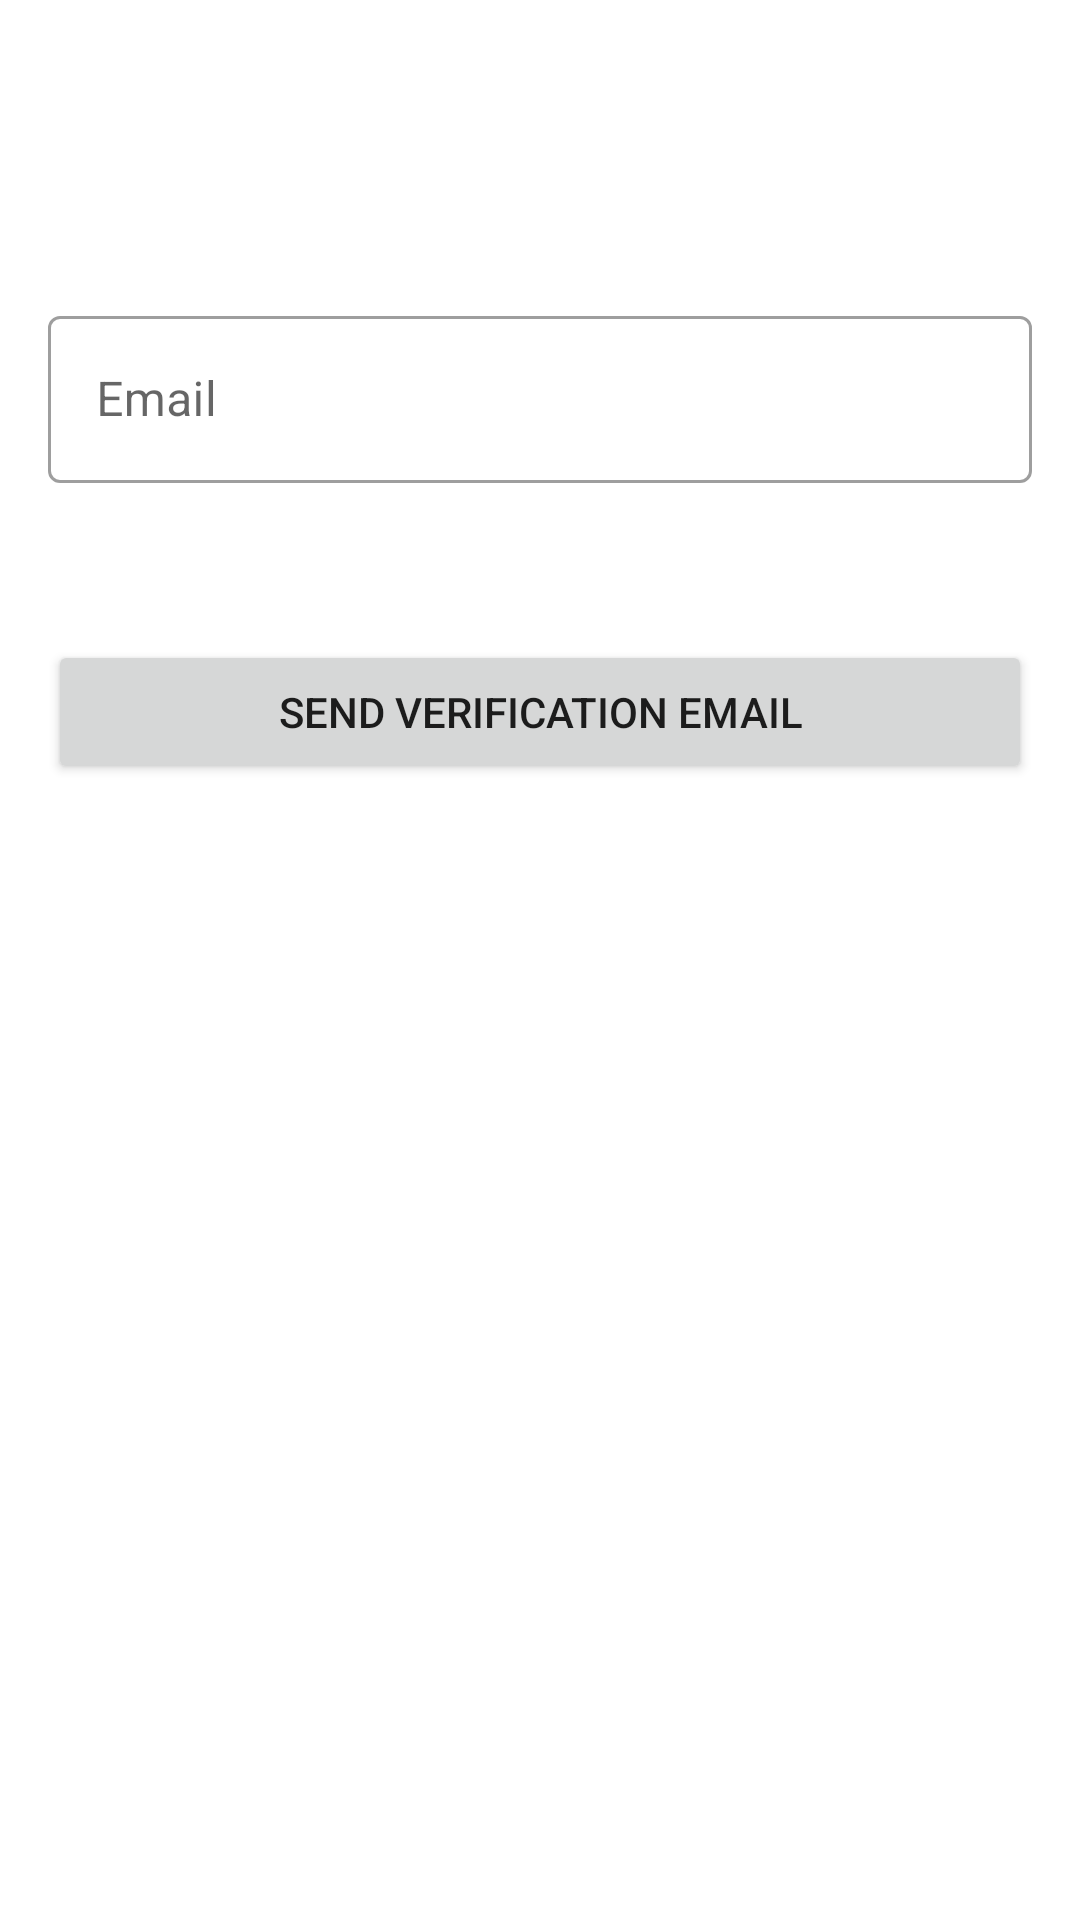

The Android layout XML behind this screen, and the referenced resources:
<!-- AndroidManifest.xml: application theme Theme.Bags -->
<!-- res/layout/fragment_reset_password.xml -->
<?xml version="1.0" encoding="utf-8"?>
<layout xmlns:android="http://schemas.android.com/apk/res/android"
    xmlns:app="http://schemas.android.com/apk/res-auto"
    xmlns:tools="http://schemas.android.com/tools">

    <data>

    </data>

    <androidx.constraintlayout.widget.ConstraintLayout
        android:id="@+id/frameLayout6"
        android:layout_width="match_parent"
        android:layout_height="match_parent"
        tools:context=".presentation.newCreadintials.ResetPasswordFragment">

        <com.google.android.material.progressindicator.CircularProgressIndicator
            android:id="@+id/loading_indecator_resetPassword"
            android:layout_width="wrap_content"
            android:layout_height="wrap_content"
            android:layout_marginTop="24dp"
            android:indeterminate="true"
            android:visibility="invisible"
            app:layout_constraintEnd_toEndOf="parent"
            app:layout_constraintStart_toStartOf="parent"
            app:layout_constraintTop_toBottomOf="@+id/btn_send_verification_email"
            app:showAnimationBehavior="inward" />

        <com.google.android.material.textfield.TextInputLayout
            android:id="@+id/text_layout_email_reset_password"
            style="@style/Widget.MaterialComponents.TextInputLayout.OutlinedBox"
            android:layout_width="match_parent"
            android:layout_height="wrap_content"
            android:layout_marginTop="100dp"
            android:layout_marginEnd="16dp"
            android:layout_marginStart="16dp"
            app:errorEnabled="true"
            app:layout_constraintEnd_toEndOf="parent"
            app:layout_constraintStart_toStartOf="parent"
            app:layout_constraintTop_toTopOf="parent">

            <com.google.android.material.textfield.TextInputEditText
                android:id="@+id/edit_text_email_reset_password"
                android:layout_width="match_parent"
                android:layout_height="wrap_content"
                android:inputType="textEmailAddress"
                android:hint="@string/email" />
        </com.google.android.material.textfield.TextInputLayout>

        <Button
            android:id="@+id/btn_send_verification_email"
            android:layout_width="0dp"
            android:layout_height="wrap_content"
            android:layout_marginStart="16dp"
            android:layout_marginTop="32dp"
            android:layout_marginEnd="16dp"
            android:text="@string/send_verification_email"
            app:layout_constraintEnd_toEndOf="parent"
            app:layout_constraintStart_toStartOf="parent"
            app:layout_constraintTop_toBottomOf="@+id/text_layout_email_reset_password" />

    </androidx.constraintlayout.widget.ConstraintLayout>
</layout>
<!-- resources referenced by this layout -->
<resources>
  <string name="email">Email</string>
  <string name="send_verification_email">Send verification email</string>
  <style name="Theme.Bags" parent="Theme.MaterialComponents.DayNight.DarkActionBar">
          
          <item name="colorPrimary">@color/purple_500</item>
          <item name="colorPrimaryVariant">@color/purple_700</item>
          <item name="colorOnPrimary">@color/white</item>
          
          <item name="colorSecondary">@color/teal_200</item>
          <item name="colorSecondaryVariant">@color/teal_700</item>
          <item name="colorOnSecondary">@color/black</item>
          
          <item name="android:statusBarColor" tools:targetApi="l">?attr/colorPrimaryVariant</item>
          
      </style>
  <!-- not gathered from this repository: default colours our renderer supplied (Android Studio template values) -->
  <color name="purple_500">#FF6200EE</color>
  <color name="purple_700">#FF3700B3</color>
  <color name="teal_200">#FF03DAC5</color>
  <color name="teal_700">#FF018786</color>
  <color name="black">#FF000000</color>
  <color name="white">#FFFFFFFF</color>
</resources>
